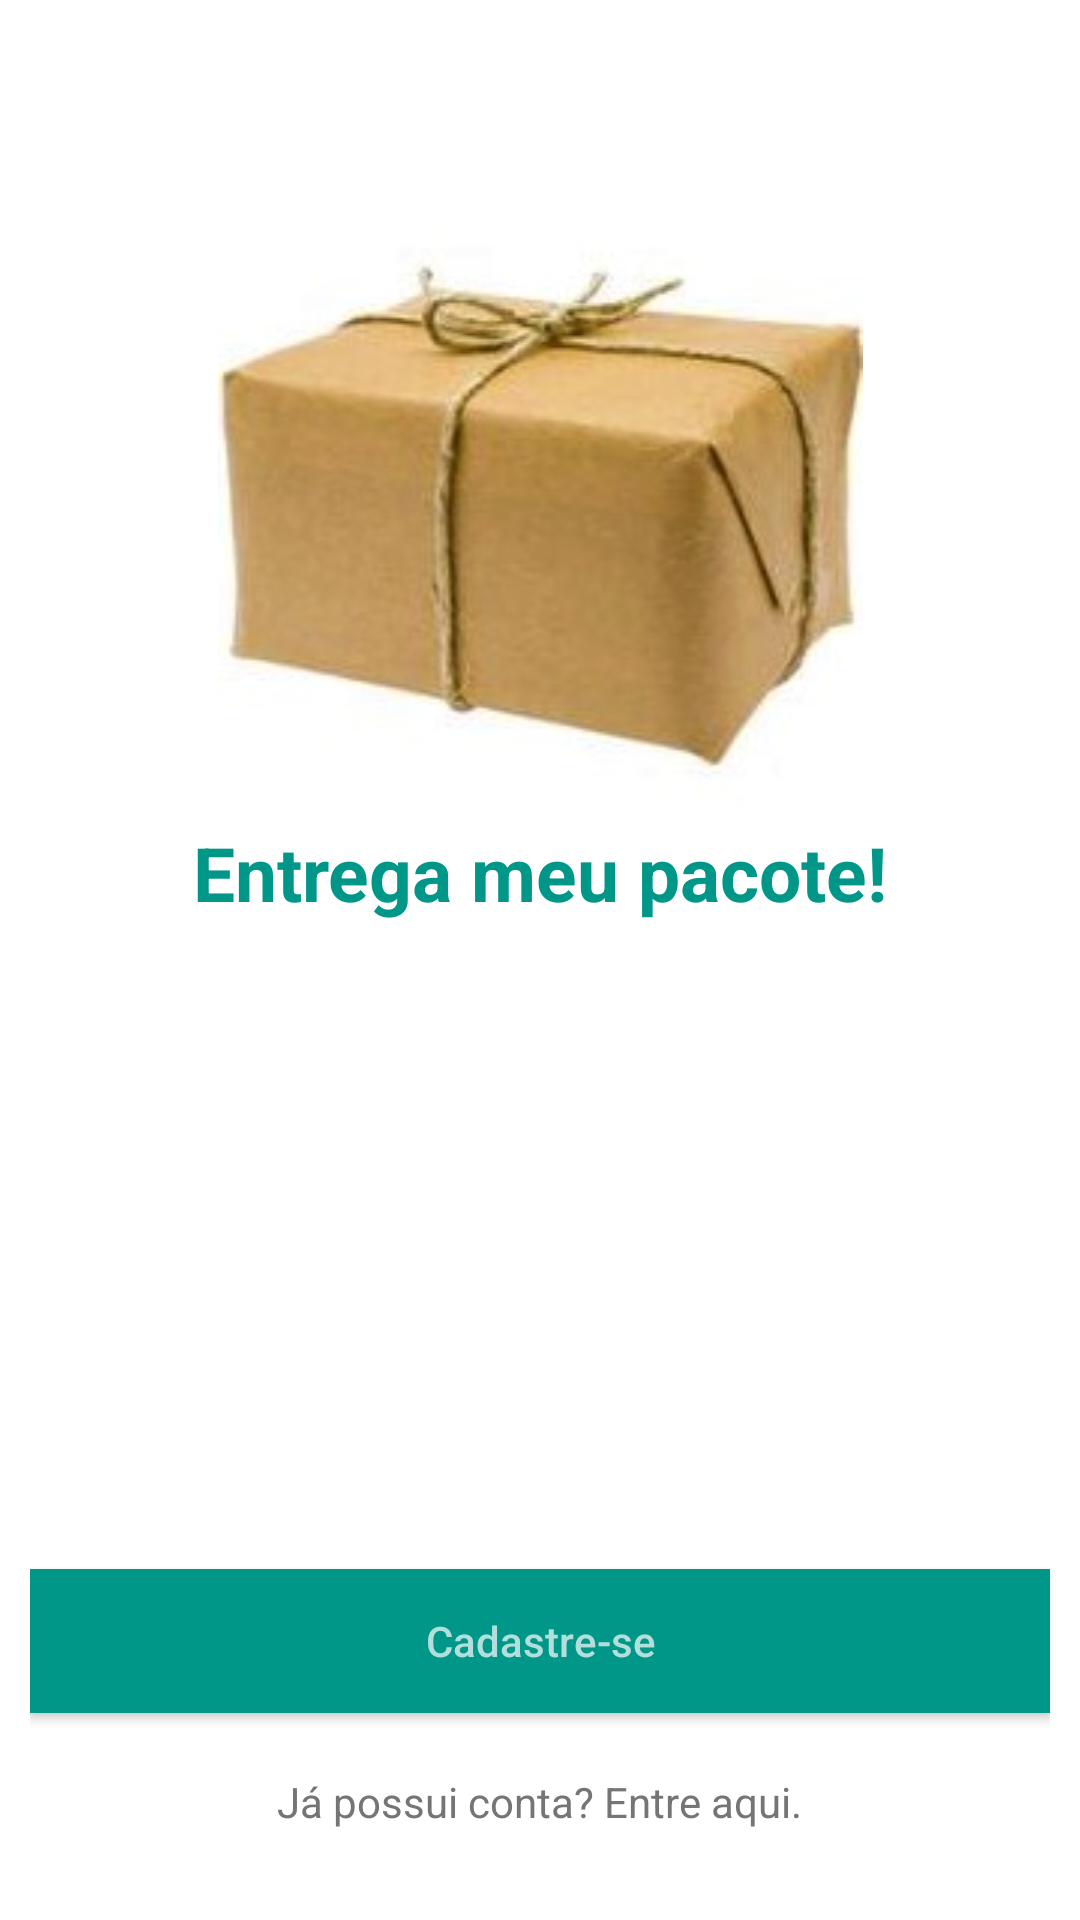

Reconstruct the res/layout file that produces this screen, plus the resources it refers to.
<!-- AndroidManifest.xml: application theme AppTheme -->
<!-- res/layout/splash_screen.xml -->
<FrameLayout xmlns:android="http://schemas.android.com/apk/res/android"
    xmlns:tools="http://schemas.android.com/tools"
    android:layout_width="match_parent"
    android:layout_height="match_parent"
    android:background="@color/colorBackground"
    tools:context="pcs3853.entregameupacote.activities.splash_screen">

    <RelativeLayout
        android:layout_width="match_parent"
        android:layout_height="match_parent"
        android:orientation="vertical"
        android:padding="10dp">

        <ImageView
            android:id="@+id/splash_screen_img_pacote"
            android:layout_width="match_parent"
            android:layout_height="wrap_content"
            android:layout_alignParentLeft="true"
            android:layout_alignParentStart="true"
            android:layout_alignParentTop="true"
            android:contentDescription="@string/pacote"
            android:paddingTop="50dp"
            android:src="@drawable/pacote" />

        <TextView
            android:id="@+id/splash_screen_txt_titulo"
            android:layout_width="match_parent"
            android:layout_height="wrap_content"
            android:layout_alignParentLeft="true"
            android:layout_alignParentStart="true"
            android:layout_below="@+id/splash_screen_img_pacote"
            android:gravity="center"
            android:text="@string/app_name"
            android:textColor="@color/colorAccent"
            android:textSize="25sp"
            android:textStyle="bold" />

        <Button
            android:id="@+id/splash_screen_btn_cadastrar"
            android:layout_width="match_parent"
            android:layout_height="wrap_content"
            android:layout_above="@+id/splash_screen_txt_entre_aqui"
            android:layout_alignParentLeft="true"
            android:layout_alignParentStart="true"
            android:layout_gravity="center"
            android:background="@color/colorAccent"
            android:gravity="center"
            android:text="@string/cadastro_cadastre_se"
            android:textAllCaps="false"
            android:textColor="@color/colorPrimaryLight" />

        <TextView
            android:id="@+id/splash_screen_txt_entre_aqui"
            android:layout_width="wrap_content"
            android:layout_height="wrap_content"
            android:layout_alignParentBottom="true"
            android:layout_centerHorizontal="true"
            android:layout_gravity="center"
            android:clickable="true"
            android:focusable="true"
            android:paddingBottom="20dp"
            android:paddingTop="20dp"
            android:text="@string/possui_conta_entre_aqui"
            android:textColor="@color/colorSecondaryText" />

    </RelativeLayout>

</FrameLayout>
<!-- resources referenced by this layout -->
<resources>
  <color name="colorAccent">#009688</color>
  <color name="colorBackground">#FFFFFF</color>
  <color name="colorPrimaryLight">#B2DFDB</color>
  <color name="colorSecondaryText">#757575</color>
  <!-- drawable pacote: jpg bitmap (drawable, 32343 bytes) -->
  <string name="app_name">Entrega meu pacote!</string>
  <string name="cadastro_cadastre_se">Cadastre-se</string>
  <string name="pacote">Pacote</string>
  <string name="possui_conta_entre_aqui">Já possui conta? Entre aqui.</string>
  <style name="AppTheme" parent="Theme.AppCompat.Light.DarkActionBar">
          
          <item name="colorPrimary">@color/colorPrimary</item>
          <item name="colorPrimaryDark">@color/colorPrimaryDark</item>
          <item name="colorAccent">@color/colorAccent</item>
      </style>
  <color name="colorPrimary">#009688</color>
  <color name="colorPrimaryDark">#00796B</color>
</resources>
